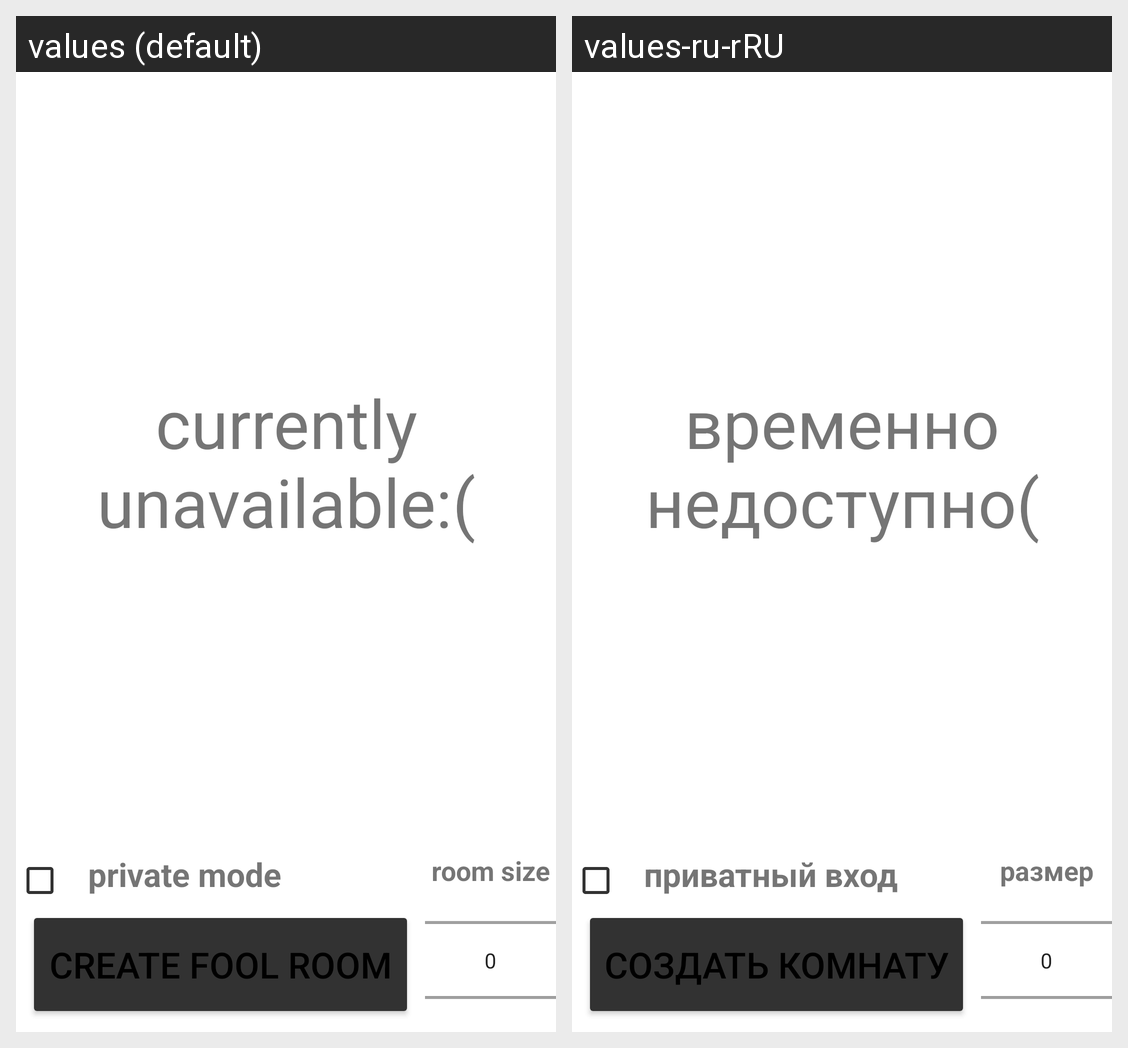

The same Android screen rendered under two of its app's locales, left to right. List the strings drawn on it with the default value and each locale's translation.
Android screen res/layout/fragment_fool_search.xml rendered under 2 locales, left to right: values (default), values-ru-rRU. Device: Nexus 5 (rendered at 1080×1920; each locale shown at half size, 540×960, under a caption strip naming it); theme Theme.CardGamesProject.
Strings drawn on this screen, with the default value and each locale's value (text and hints the layout hard-codes, and strings that could not be matched under every locale, appear in the picture but are not listed):

currently_unavailable
  values: currently unavailable:(
  values-ru-rRU: временно недоступно(

private_mode
  values: private mode
  values-ru-rRU: приватный вход

create_fool_room
  values: Create fool room
  values-ru-rRU: создать комнату

room_size
  values: room size
  values-ru-rRU: размер
